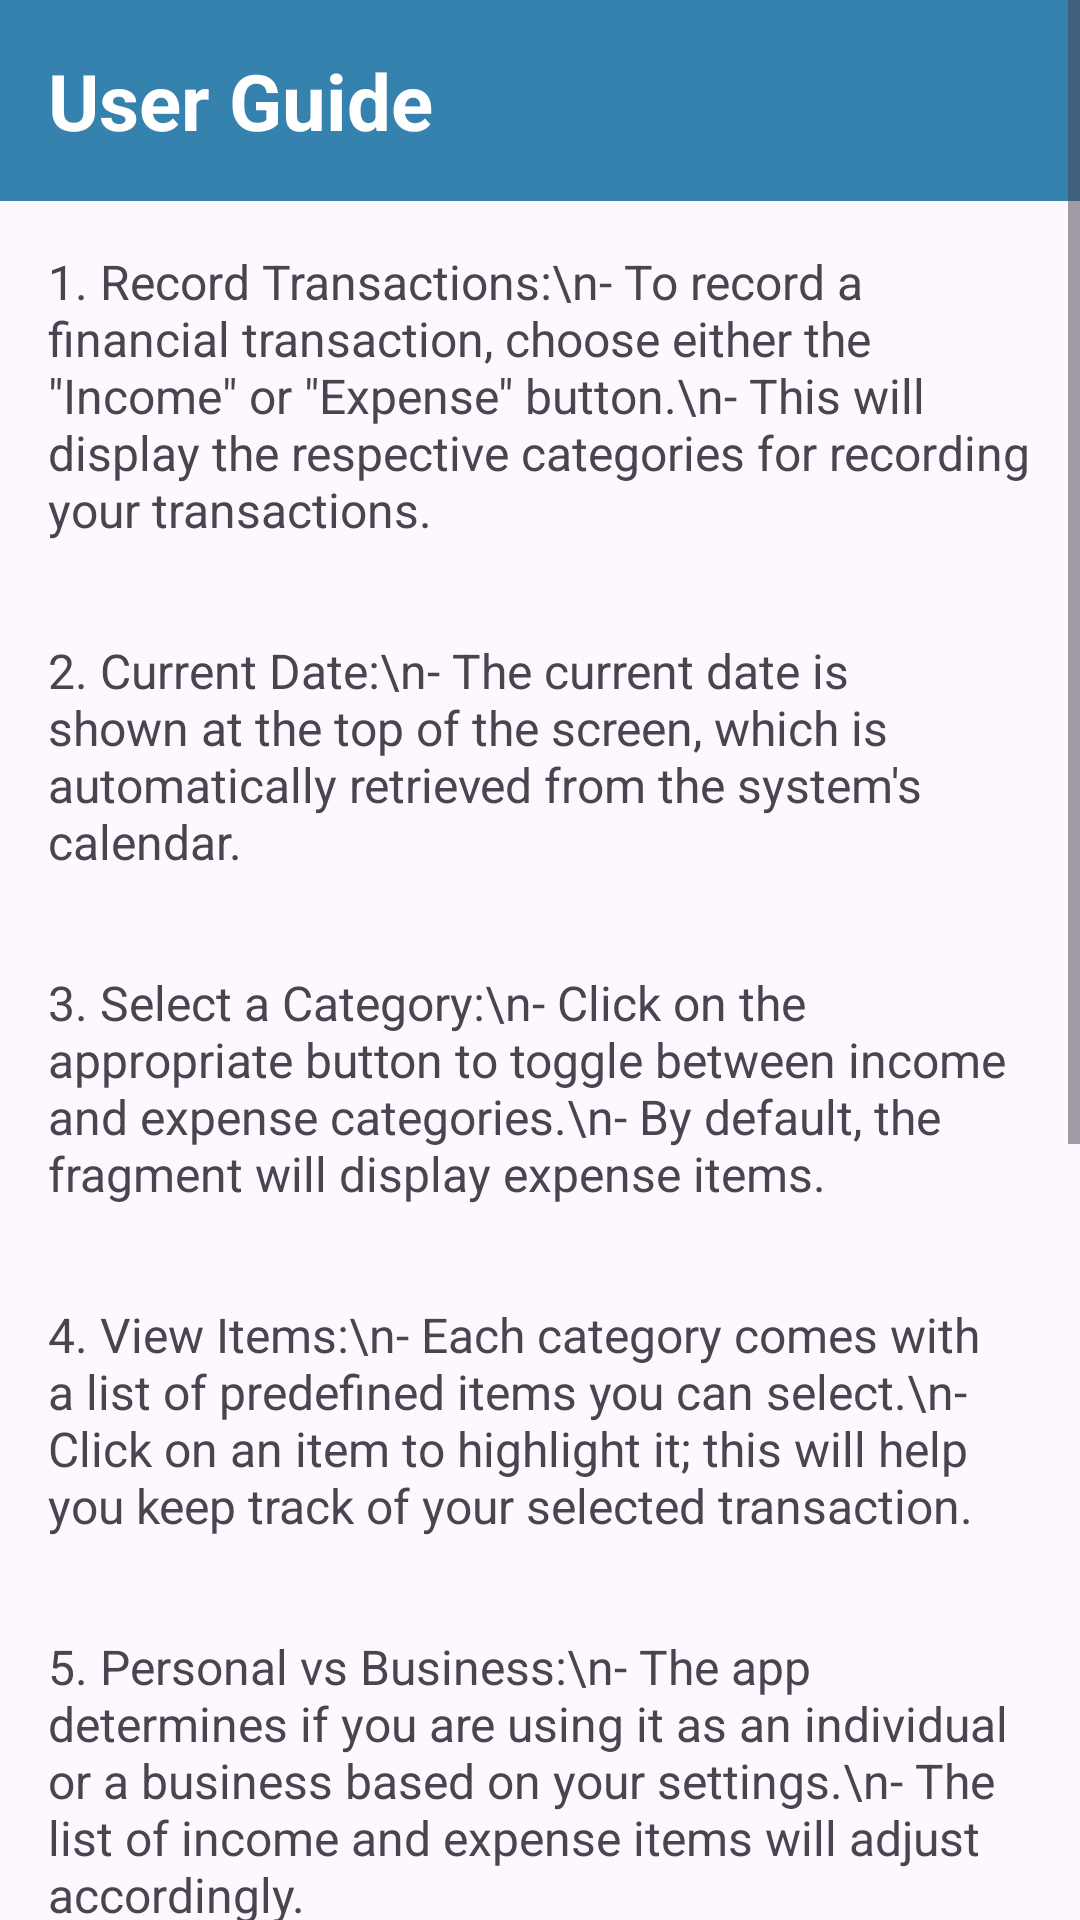

The Android layout XML behind this screen, and the referenced resources:
<!-- AndroidManifest.xml: application theme Theme.QuanLyTaiChinh -->
<!-- res/layout/guiding_information_layout.xml -->
<ScrollView xmlns:android="http://schemas.android.com/apk/res/android"
    android:layout_width="match_parent"
    android:layout_height="match_parent">

    <LinearLayout
        android:layout_width="match_parent"
        android:layout_height="wrap_content"
        android:orientation="vertical">

        <TextView
            android:layout_width="match_parent"
            android:layout_height="wrap_content"
            android:text="User Guide"
            android:textSize="26sp"
            android:padding="16dp"
            android:background="@color/my_light_primary"
            android:textColor="@color/white"
            android:textStyle="bold"
            android:gravity="center_vertical"/>

        <TextView
            android:layout_width="match_parent"
            android:layout_height="wrap_content"
            android:text="1. Record Transactions:\n- To record a financial transaction, choose either the &#34;Income&#34; or &#34;Expense&#34; button.\n- This will display the respective categories for recording your transactions."
            android:textSize="16sp"
            android:paddingBottom="8dp"
            android:paddingTop="8dp"
            android:padding="16dp"/>

        <TextView
            android:layout_width="match_parent"
            android:layout_height="wrap_content"
            android:text="2. Current Date:\n- The current date is shown at the top of the screen, which is automatically retrieved from the system&#39;s calendar."
            android:textSize="16sp"
            android:paddingBottom="8dp"
            android:padding="16dp"/>

        <TextView
            android:layout_width="match_parent"
            android:layout_height="wrap_content"
            android:text="3. Select a Category:\n- Click on the appropriate button to toggle between income and expense categories.\n- By default, the fragment will display expense items."
            android:textSize="16sp"
            android:paddingBottom="8dp"
            android:padding="16dp"/>

        <TextView
            android:layout_width="match_parent"
            android:layout_height="wrap_content"
            android:text="4. View Items:\n- Each category comes with a list of predefined items you can select.\n- Click on an item to highlight it; this will help you keep track of your selected transaction."
            android:textSize="16sp"
            android:paddingBottom="8dp"
            android:padding="16dp"/>

        <TextView
            android:layout_width="match_parent"
            android:layout_height="wrap_content"
            android:text="5. Personal vs Business:\n- The app determines if you are using it as an individual or a business based on your settings.\n- The list of income and expense items will adjust accordingly."
            android:textSize="16sp"
            android:paddingBottom="8dp"
            android:padding="16dp"/>

        <TextView
            android:layout_width="match_parent"
            android:layout_height="wrap_content"
            android:text="6. Add New Transactions:\n- To add a new transaction, click the &#34;Add&#34; option in either the income or expense category.\n- Follow the prompts to enter your transaction details."
            android:textSize="16sp"
            android:paddingBottom="8dp"
            android:padding="16dp"/>

        <TextView
            android:layout_width="match_parent"
            android:layout_height="wrap_content"
            android:text="7. Monitor Financial Status:\n- The selected financial category (Income or Expense) is displayed prominently to help you monitor your financial status.\n- Make sure to regularly update your transactions for accurate tracking."
            android:textSize="16sp"
            android:paddingBottom="8dp"
            android:padding="16dp"/>
        <TextView
            android:layout_width="match_parent"
            android:layout_height="wrap_content"
            android:text="About the App"
            android:textSize="24sp"
            android:paddingBottom="16dp"
            android:padding="16dp"
            android:background="@color/my_light_primary"
            android:textColor="@color/white"
            android:textStyle="bold"
            android:gravity="center_vertical"/>

        <TextView
            android:layout_width="match_parent"
            android:layout_height="wrap_content"
            android:text="This financial management app helps you track your expenses, set budgets, and manage your finances efficiently."
            android:textSize="16sp"
            android:paddingTop="8dp"
            android:paddingBottom="16dp"
            android:padding="16dp"/>

    </LinearLayout>
</ScrollView>
<!-- resources referenced by this layout -->
<resources>
  <color name="my_light_primary">#3682AE</color>
  <color name="white">#FFFFFFFF</color>
  <style name="Theme.QuanLyTaiChinh" parent="Base.Theme.QuanLyTaiChinh" />
  <style name="Base.Theme.QuanLyTaiChinh" parent="Theme.Material3.DayNight.NoActionBar">
          
          <item name="colorPrimary">@color/my_light_primary</item>
      </style>
</resources>
